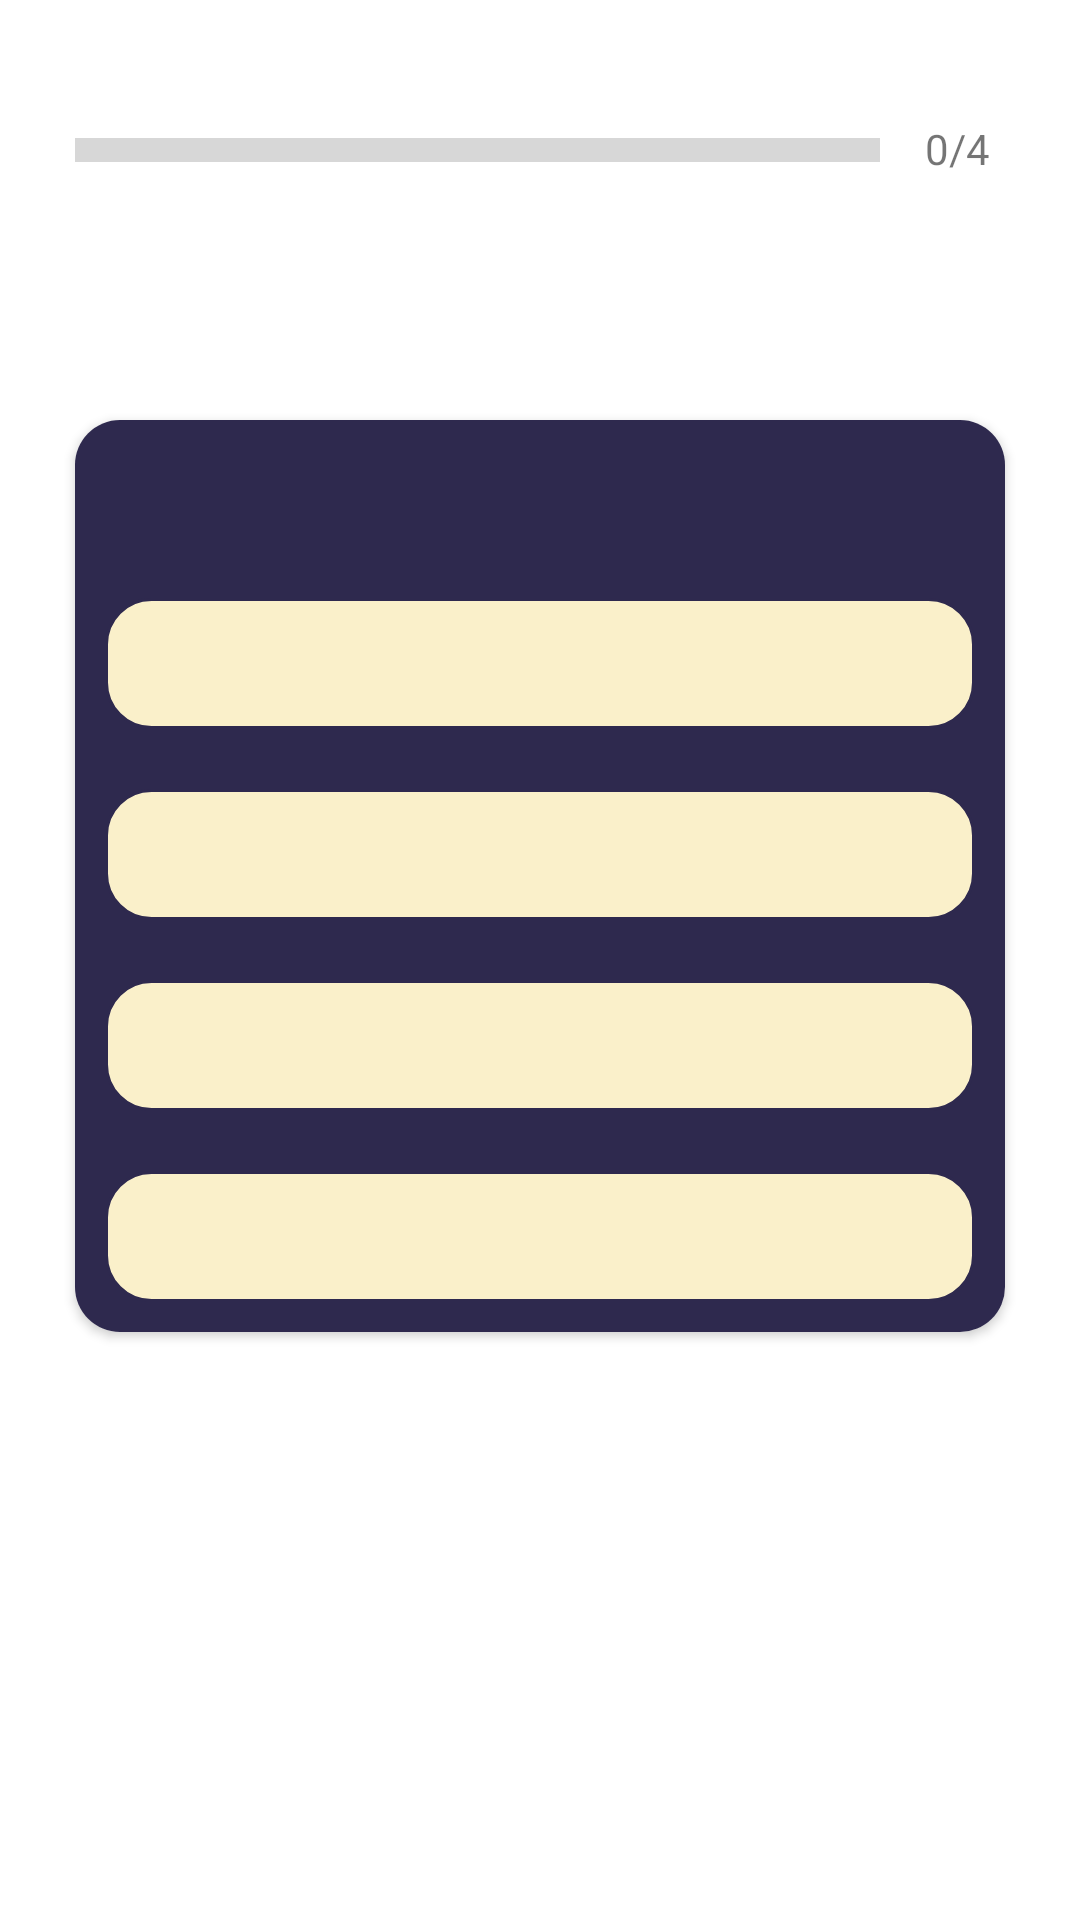

The Android layout XML behind this screen, and the referenced resources:
<!-- AndroidManifest.xml: application theme Theme.MaterialComponents.DayNight.NoActionBar -->
<!-- res/layout/activity_quiz_question.xml -->
<?xml version="1.0" encoding="utf-8"?>
<LinearLayout xmlns:android="http://schemas.android.com/apk/res/android"
    xmlns:app="http://schemas.android.com/apk/res-auto"
    xmlns:tools="http://schemas.android.com/tools"
    android:layout_width="match_parent"
    android:layout_height="match_parent"
    android:orientation="vertical"
    android:background="@drawable/letsquizzitbackground"
    tools:context=".QuizQuestionActivity">
    <LinearLayout
        android:layout_width="match_parent"
        android:layout_height="wrap_content"
        android:orientation="horizontal"
        >
        <ProgressBar
            android:id="@+id/progressBar"
            android:layout_width="0dp"
            style="?android:attr/progressBarStyleHorizontal"
            android:layout_height="wrap_content"
            android:layout_weight="1"
            android:max="4"
            android:indeterminate="false"
            android:minHeight="50dp"
            android:progress="0"
            android:layout_marginTop="25dp"
            android:layout_marginLeft="25dp"
            android:scaleY="2"
            android:progressTint="#2E294E"
            />

        <TextView
            android:id="@+id/tv_progress"
            android:layout_width="wrap_content"
            android:layout_height="wrap_content"
            android:gravity="center"
            android:padding="15dp"
            android:textSize="14sp"
            android:layout_marginTop="25dp"
            android:layout_marginRight="15dp"
            android:text="0/4"/>
    </LinearLayout>

    <androidx.cardview.widget.CardView
        android:layout_width="match_parent"
        android:layout_height="wrap_content"
        android:background="#2E294E"
        android:layout_marginTop="65dp"
        android:layout_marginHorizontal="25dp"
        app:cardCornerRadius="15dp"
        >

        <LinearLayout
            android:layout_width="match_parent"
            android:layout_height="wrap_content"
            android:orientation="vertical"
            android:background="#2E294E"
            >

            <TextView
                android:id="@+id/tv_question"
                android:layout_width="match_parent"
                android:layout_height="wrap_content"
                android:gravity="center"
                android:textSize="22sp"
                android:textColor="@color/white"
                tools:text="Kotlin was developed by?"
                android:layout_margin="10dp"
                />

            <TextView
                android:id="@+id/tv_option_one"
                android:layout_width="match_parent"
                android:layout_height="wrap_content"
                android:layout_margin="10dp"
                android:gravity="center"
                android:background="@drawable/default_option_border_bg"
                android:padding="5dp"
                android:textColor="#2E294E"
                android:textSize="25sp"
                tools:text="Apple"/>

            <TextView
                android:id="@+id/tv_option_two"
                android:layout_width="match_parent"
                android:layout_height="wrap_content"
                android:layout_margin="10dp"
                android:gravity="center"
                android:background="@drawable/default_option_border_bg"
                android:padding="5dp"
                android:textColor="#2E294E"
                android:textSize="25sp"
                tools:text="Apple"/>

            <TextView
                android:id="@+id/tv_option_three"
                android:layout_width="match_parent"
                android:layout_height="wrap_content"
                android:layout_margin="10dp"
                android:gravity="center"
                android:background="@drawable/default_option_border_bg"
                android:padding="5dp"
                android:textColor="#2E294E"
                android:textSize="25sp"
                tools:text="Apple"/>

            <TextView
                android:id="@+id/tv_option_four"
                android:layout_width="match_parent"
                android:layout_height="wrap_content"
                android:layout_margin="10dp"
                android:gravity="center"
                android:background="@drawable/default_option_border_bg"
                android:padding="5dp"
                android:textColor="#2E294E"
                android:textSize="25sp"
                tools:text="Apple"/>

            <Button
                android:id="@+id/btn_submit"
                android:layout_width="match_parent"
                android:layout_height="wrap_content"
                android:layout_margin="10dp"
                android:backgroundTint = "@color/btnsubmit"
                android:padding="10dp"
                android:text="SUBMIT"
                android:textColor="#2E294E"
                android:textSize="25sp"
                android:textStyle="bold"
                android:visibility="gone"/>

        </LinearLayout>

    </androidx.cardview.widget.CardView>

</LinearLayout>
<!-- resources referenced by this layout -->
<resources>
  <color name="btnsubmit">#A1B0AB</color>
  <color name="white">#FFFFFFFF</color>
  <!-- drawable default_option_border_bg (drawable) -->
  <?xml version="1.0" encoding="utf-8"?>
  <shape xmlns:android="http://schemas.android.com/apk/res/android"
      android:shape="rectangle"
      >
      <stroke
          android:width="1dp"
          android:color="#2E294E"/>
  
      <solid android:color="#FAF0CA"/>
      <corners android:radius="15dp"/>
  
  </shape>
</resources>
